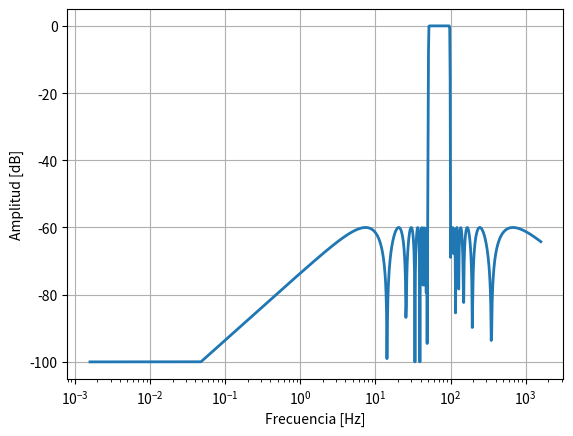

Reproduce this figure in Python.
# -*- coding: utf-8 -*-
"""
Created on Tue Nov 28 14:42:44 2023
Filtro IIR Prueba 1
[redacted]
Tecnológico Nacional de México
Academia: Ingeniería Electrónica
"""
import numpy as np
import matplotlib.pyplot as plt 
from scipy import signal 
n = 21 #Orden del filtro 
fc1 = 50 #Frecuencia de corte 1
fc2 = 100 #Frecuencia de corte 2
wc1 = 2*np.pi*fc1 #Frecuencia angular 1
wc2 = 2*np.pi*fc2 #Frecuencia angular 2
rs1 = 60 #Proporciona la minima atenuación en la banda de rechazo (dB)
b,a = signal.iirfilter(n, [wc1,wc2], rs=rs1, btype='band', analog=True, ftype='cheby2')
w, h = signal.freqs(b, a, 1000)
fig, axes = plt.subplots()
axes.semilogx(w/(2*np.pi),20*np.log10(np.maximum(abs(h),1e-5)),linewidth=2)
axes.set_xlabel('Frecuencia [Hz]')
axes.set_ylabel('Amplitud [dB]')
axes.grid(True)
